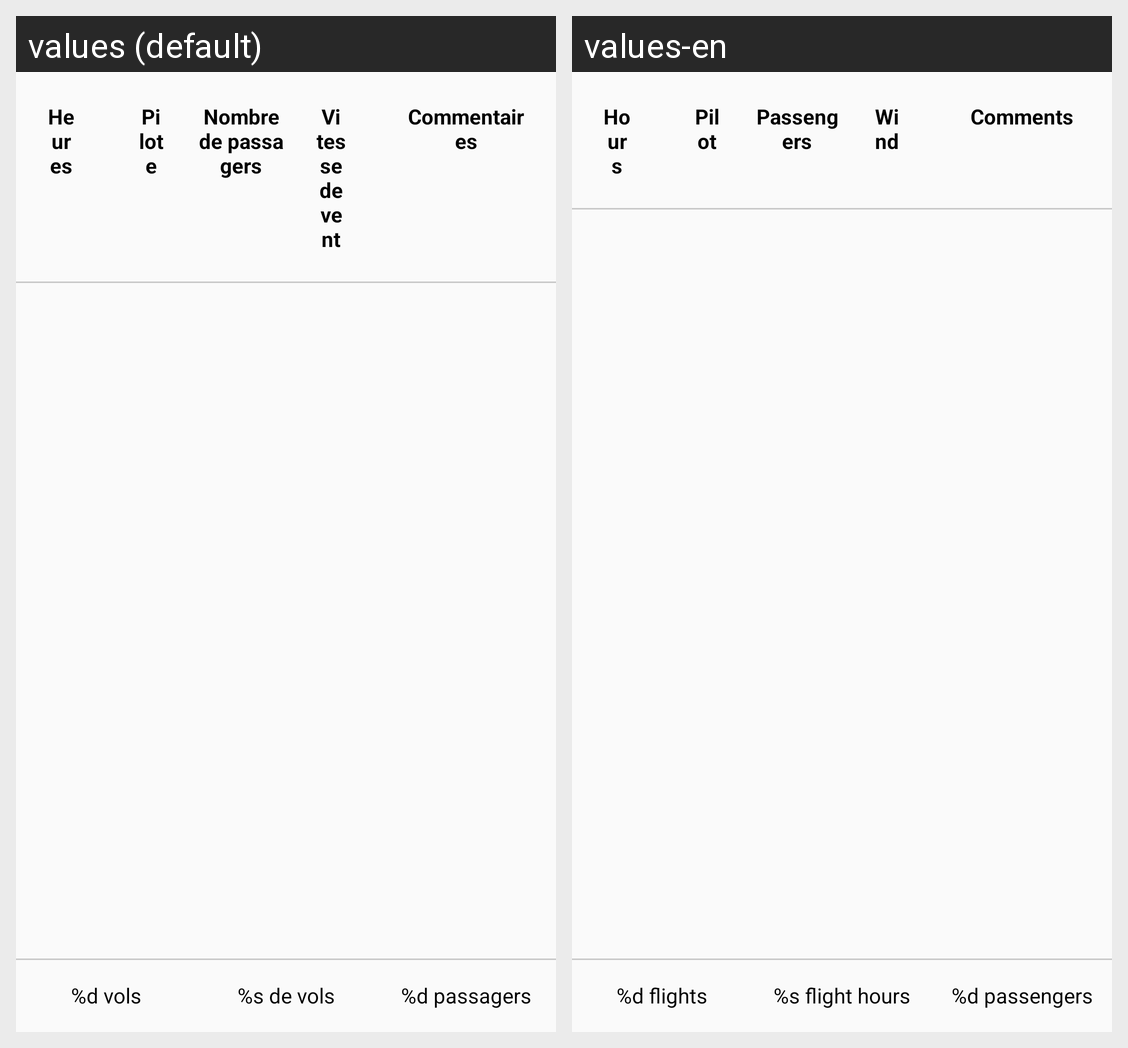

Translations of the strings shown on this Android screen, per locale in the grid:
Android screen res/layout/activity_apercu.xml rendered under 2 locales, left to right: values (default), values-en. Device: Nexus 5 (rendered at 1080×1920; each locale shown at half size, 540×960, under a caption strip naming it); theme Theme.AppCompat.Light.
Strings drawn on this screen, with the default value and each locale's value (text and hints the layout hard-codes, and strings that could not be matched under every locale, appear in the picture but are not listed):

apercu_heures
  values: Heures
  values-en: Hours

apercu_pilote
  values: Pilote
  values-en: Pilot

apercu_passagers
  values: Nombre de passagers
  values-en: Passengers

apercu_vent
  values: Vitesse de vent
  values-en: Wind

apercu_commentaires
  values: Commentaires
  values-en: Comments

apercu_footer_vols
  values: %d vols
  values-en: %d flights

apercu_footer_heures
  values: %s de vols
  values-en: %s flight hours

apercu_footer_passagers
  values: %d passagers
  values-en: %d passengers
